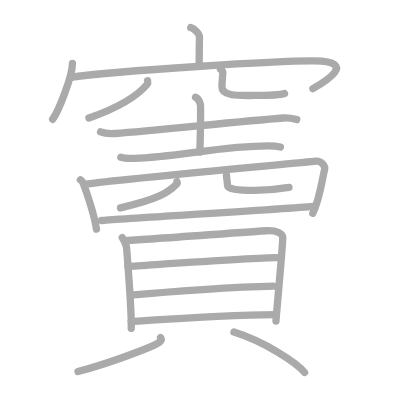
t = 0.00 s
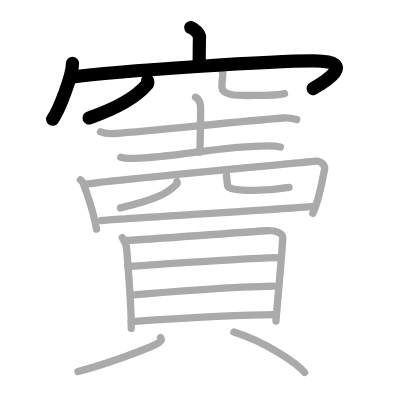
t = 4.00 s
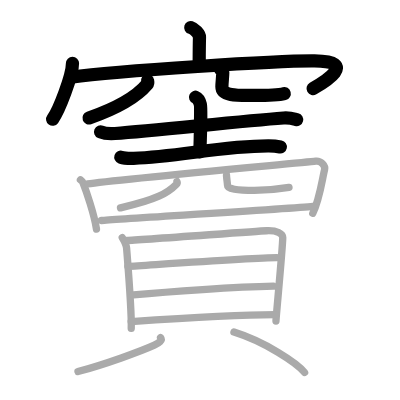
t = 8.00 s
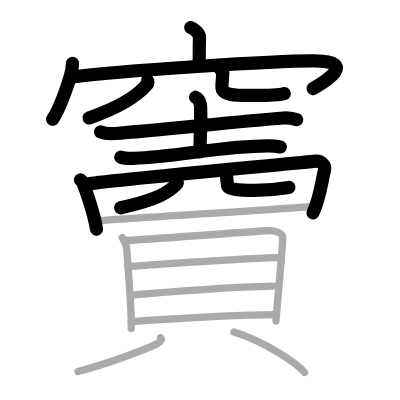
t = 12.00 s
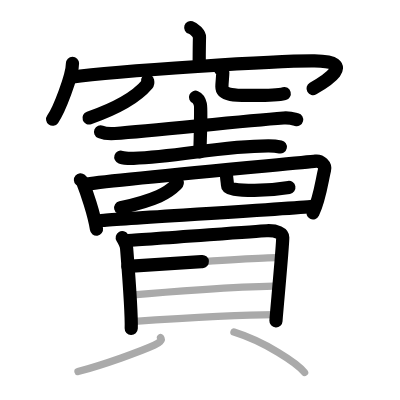
t = 15.50 s
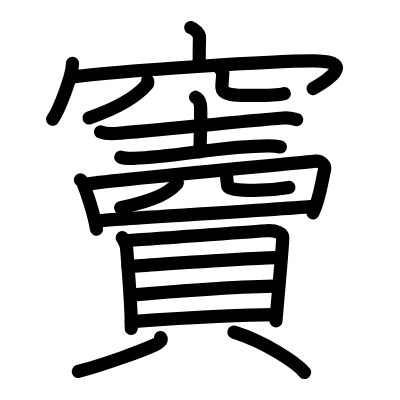
t = 20.00 s

The animated SVG that drew these frames (rendered in a browser with its animation timeline set to each time). Animation: 20 SMIL elements (animate=20); one cycle of 20.00 s.

<?xml version="1.0" standalone="no"?>
<!DOCTYPE svg PUBLIC "-//W3C//DTD SVG 1.1//EN"   "http://www.w3.org/Graphics/SVG/1.1/DTD/svg11.dtd">
<svg width="400px" height="400px"  version="1.1" xmlns="http://www.w3.org/2000/svg">
  <defs>
    <marker id="Triangle" viewBox="0 0 10 10" refX="0" refY="5" markerUnits="strokeWidth" markerWidth="3" style="stroke-opacity:0%;fill:#aaaaaa;" markerHeight="2" orient="auto">
      <path d="M 0 0 L 10 5 L 0 10 z" />
    </marker>
    
    <marker id="Arrow" viewBox="0 0 10 10" refX="5" refY="5" markerUnits="strokeWidth" markerWidth="1.8" style="stroke-opacity:0%;fill:#770000;" markerHeight="2" orient="auto">
      <path d="M 0 4 L 6 4 L 4 1 L 10 5 L 4 9 L 6 6 L 0 6 z" />
        <circle cx="5" cy="5" r="5" />
      </marker>
    
    <marker id="TriangleRed" viewBox="0 0 10 10" refX="0" refY="5" markerUnits="strokeWidth" markerWidth="3" style="stroke-opacity:0%;fill:#CC0000;" markerHeight="2" orient="auto">
      <path d="M 0 0 L 10 5 L 0 10 z" />
    </marker>
    
    <marker id="ArrowRed" viewBox="0 0 10 10" refX="5" refY="5" markerUnits="strokeWidth" markerWidth="1.8" style="stroke-opacity:0%;fill:#CC0000;" markerHeight="2" orient="auto">
      <path d="M 0 4 L 6 4 L 4 1 L 10 5 L 4 9 L 6 6 L 0 6 z" />
        <circle cx="5" cy="5" r="5" />
      </marker>
    
  </defs>
  
  <path style="fill:#ffffff; fill-opacity:100%; fill-rule:evenodd; stroke-width:0;" d="M 0 0 L 400px 0 L 400px 400px L 0 400px L 0 0" />

  <g transform="scale(3.6697247706422 3.6697247706422)">
<path style="fill:none; fill-opacity:0%; fill-rule:evenodd; stroke:#aaaaaa; stroke-opacity:100%; stroke-width: 1.5pt; stroke-linejoin:round; stroke-linecap:round;" d="M51.98 7.5c0.99 0.3 2.4 1.76 2.38 2.61c-0.07 2.7-0.07 4.65-0.08 7.1"></path>
<path style="fill:none; fill-opacity:0%; fill-rule:evenodd; stroke:#aaaaaa; stroke-opacity:100%; stroke-width: 1.5pt; stroke-linejoin:round; stroke-linecap:round;" d="M19.75 17.25c0 3.45-3.72 12.95-5.41 15.25"></path>
<path style="fill:none; fill-opacity:0%; fill-rule:evenodd; stroke:#aaaaaa; stroke-opacity:100%; stroke-width: 1.5pt; stroke-linejoin:round; stroke-linecap:round;" d="M19.37 21.05c12.8-1.81 57-4.54 66.34-4.44c12.09 0.13 2.56 5.83-0.45 7.55"></path>
<path style="fill:none; fill-opacity:0%; fill-rule:evenodd; stroke:#aaaaaa; stroke-opacity:100%; stroke-width: 1.5pt; stroke-linejoin:round; stroke-linecap:round;" d="M40.21 22c0.05 0.24 0.18 0.64-0.09 0.96c-2.5 2.96-7.74 6.36-15.89 9.2"></path>
<path style="fill:none; fill-opacity:0%; fill-rule:evenodd; stroke:#aaaaaa; stroke-opacity:100%; stroke-width: 1.5pt; stroke-linejoin:round; stroke-linecap:round;" d="M60.09 18.87c0.33 0.24 0.62 0.53 0.62 0.9c0 1-0.24 2.74-0.24 3.88c0 2.66 4.82 2.36 8.76 2.36c4.15 0 7.71-0.34 8.3-0.54"></path>
<path style="fill:none; fill-opacity:0%; fill-rule:evenodd; stroke:#aaaaaa; stroke-opacity:100%; stroke-width: 1.5pt; stroke-linejoin:round; stroke-linecap:round;" d="M27.41 35.94c1.03 0.43 2.92 0.5 3.95 0.43c10.71-0.73 33.33-3.29 45.9-4.22c1.71-0.13 2.74 0.21 3.6 0.43"></path>
<path style="fill:none; fill-opacity:0%; fill-rule:evenodd; stroke:#aaaaaa; stroke-opacity:100%; stroke-width: 1.5pt; stroke-linejoin:round; stroke-linecap:round;" d="M53.28 26.5c0.73 0.3 1.18 1.35 1.32 1.95c0.15 0.6 0 9.27-0.15 13.01"></path>
<path style="fill:none; fill-opacity:0%; fill-rule:evenodd; stroke:#aaaaaa; stroke-opacity:100%; stroke-width: 1.5pt; stroke-linejoin:round; stroke-linecap:round;" d="M32.92 42.83c0.91 0.31 2.58 0.33 3.49 0.31c12.02-0.36 24.12-3.43 36.82-3.39c1.52 0 2.43 0.14 3.18 0.3"></path>
<path style="fill:none; fill-opacity:0%; fill-rule:evenodd; stroke:#aaaaaa; stroke-opacity:100%; stroke-width: 1.5pt; stroke-linejoin:round; stroke-linecap:round;" d="M21.92 49c0.26 0.23 0.53 0.42 0.65 0.71c0.91 2.29 3.1 8.61 3.72 12.73"></path>
<path style="fill:none; fill-opacity:0%; fill-rule:evenodd; stroke:#aaaaaa; stroke-opacity:100%; stroke-width: 1.5pt; stroke-linejoin:round; stroke-linecap:round;" d="M23.89 50.12c6.97-1.12 58.43-5.78 62.14-6.21c1.35-0.16 2.73 1.13 2.41 2.39c-0.67 2.63-1.32 8.04-3.21 11.82"></path>
<path style="fill:none; fill-opacity:0%; fill-rule:evenodd; stroke:#aaaaaa; stroke-opacity:100%; stroke-width: 1.5pt; stroke-linejoin:round; stroke-linecap:round;" d="M48.23 49.5c0.08 0.18 0.09 0.47-0.17 0.73c-2.32 2.34-5.3 4.13-15.22 6.4"></path>
<path style="fill:none; fill-opacity:0%; fill-rule:evenodd; stroke:#aaaaaa; stroke-opacity:100%; stroke-width: 1.5pt; stroke-linejoin:round; stroke-linecap:round;" d="M61.72 47.74c0 0.5 0.28 2.43 0.28 2.78c0 0.97 2.52 1.37 7.34 1.37c4.36 0 7.57-0.5 9.41-0.81"></path>
<path style="fill:none; fill-opacity:0%; fill-rule:evenodd; stroke:#aaaaaa; stroke-opacity:100%; stroke-width: 1.5pt; stroke-linejoin:round; stroke-linecap:round;" d="M27.62 60.09c4.4-0.43 51.59-3.18 57.63-3.84"></path>
<path style="fill:none; fill-opacity:0%; fill-rule:evenodd; stroke:#aaaaaa; stroke-opacity:100%; stroke-width: 1.5pt; stroke-linejoin:round; stroke-linecap:round;" d="M33.31 64.76c0.47 0.8 1.12 1.87 1.2 2.97c0.08 1.1 1.41 17.13 1.25 21.77"></path>
<path style="fill:none; fill-opacity:0%; fill-rule:evenodd; stroke:#aaaaaa; stroke-opacity:100%; stroke-width: 1.5pt; stroke-linejoin:round; stroke-linecap:round;" d="M34.53 65.53c3.79-0.14 34.66-2.48 38.11-2.65c2.87-0.14 4.41 0.79 4.41 1.86c0 2.61-1.85 21.9-1.85 22.76"></path>
<path style="fill:none; fill-opacity:0%; fill-rule:evenodd; stroke:#aaaaaa; stroke-opacity:100%; stroke-width: 1.5pt; stroke-linejoin:round; stroke-linecap:round;" d="M34.84 72.59c6.75-0.41 34.83-2.38 40.61-2.38"></path>
<path style="fill:none; fill-opacity:0%; fill-rule:evenodd; stroke:#aaaaaa; stroke-opacity:100%; stroke-width: 1.5pt; stroke-linejoin:round; stroke-linecap:round;" d="M36.37 80.36c9.61-0.91 27.93-2.19 38.12-2.37"></path>
<path style="fill:none; fill-opacity:0%; fill-rule:evenodd; stroke:#aaaaaa; stroke-opacity:100%; stroke-width: 1.5pt; stroke-linejoin:round; stroke-linecap:round;" d="M35.75 87.62c9.79-0.67 30.32-1.88 39.24-1.88"></path>
<path style="fill:none; fill-opacity:0%; fill-rule:evenodd; stroke:#aaaaaa; stroke-opacity:100%; stroke-width: 1.5pt; stroke-linejoin:round; stroke-linecap:round;" d="M43.75 92c0.62 0.76-0.47 1.5-1.69 2.05c-3.7 1.67-13.41 5.23-20.81 7.2"></path>
<path style="fill:none; fill-opacity:0%; fill-rule:evenodd; stroke:#aaaaaa; stroke-opacity:100%; stroke-width: 1.5pt; stroke-linejoin:round; stroke-linecap:round;" d="M63.75 90.5c8.51 2.66 17.11 8.39 19.25 11"></path>

<path style="fill:none; fill-opacity:0%; fill-rule:evenodd; stroke:#000000; stroke-opacity:100%; stroke-width: 2.7pt; stroke-linejoin:round; stroke-linecap:round;" d="M51.98 7.5c0.99 0.3 2.4 1.76 2.38 2.61c-0.07 2.7-0.07 4.65-0.08 7.1" pathLength="100" stroke-dashoffset="100" stroke-dasharray="100 105"><animate id="dashAnim1" attributeName="stroke-dashoffset" from="100" to="0" dur="1s" calcMode="linear" fill="freeze"/></path>
<path style="fill:none; fill-opacity:0%; fill-rule:evenodd; stroke:#000000; stroke-opacity:100%; stroke-width: 2.7pt; stroke-linejoin:round; stroke-linecap:round;" d="M19.75 17.25c0 3.45-3.72 12.95-5.41 15.25" pathLength="100" stroke-dashoffset="100" stroke-dasharray="100 105"><animate id="dashAnim2" attributeName="stroke-dashoffset" from="100" to="0" dur="1s" calcMode="linear" begin="dashAnim1.end" fill="freeze"/></path>
<path style="fill:none; fill-opacity:0%; fill-rule:evenodd; stroke:#000000; stroke-opacity:100%; stroke-width: 2.7pt; stroke-linejoin:round; stroke-linecap:round;" d="M19.37 21.05c12.8-1.81 57-4.54 66.34-4.44c12.09 0.13 2.56 5.83-0.45 7.55" pathLength="100" stroke-dashoffset="100" stroke-dasharray="100 105"><animate id="dashAnim3" attributeName="stroke-dashoffset" from="100" to="0" dur="1s" calcMode="linear" begin="dashAnim2.end" fill="freeze"/></path>
<path style="fill:none; fill-opacity:0%; fill-rule:evenodd; stroke:#000000; stroke-opacity:100%; stroke-width: 2.7pt; stroke-linejoin:round; stroke-linecap:round;" d="M40.21 22c0.05 0.24 0.18 0.64-0.09 0.96c-2.5 2.96-7.74 6.36-15.89 9.2" pathLength="100" stroke-dashoffset="100" stroke-dasharray="100 105"><animate id="dashAnim4" attributeName="stroke-dashoffset" from="100" to="0" dur="1s" calcMode="linear" begin="dashAnim3.end" fill="freeze"/></path>
<path style="fill:none; fill-opacity:0%; fill-rule:evenodd; stroke:#000000; stroke-opacity:100%; stroke-width: 2.7pt; stroke-linejoin:round; stroke-linecap:round;" d="M60.09 18.87c0.33 0.24 0.62 0.53 0.62 0.9c0 1-0.24 2.74-0.24 3.88c0 2.66 4.82 2.36 8.76 2.36c4.15 0 7.71-0.34 8.3-0.54" pathLength="100" stroke-dashoffset="100" stroke-dasharray="100 105"><animate id="dashAnim5" attributeName="stroke-dashoffset" from="100" to="0" dur="1s" calcMode="linear" begin="dashAnim4.end" fill="freeze"/></path>
<path style="fill:none; fill-opacity:0%; fill-rule:evenodd; stroke:#000000; stroke-opacity:100%; stroke-width: 2.7pt; stroke-linejoin:round; stroke-linecap:round;" d="M27.41 35.94c1.03 0.43 2.92 0.5 3.95 0.43c10.71-0.73 33.33-3.29 45.9-4.22c1.71-0.13 2.74 0.21 3.6 0.43" pathLength="100" stroke-dashoffset="100" stroke-dasharray="100 105"><animate id="dashAnim6" attributeName="stroke-dashoffset" from="100" to="0" dur="1s" calcMode="linear" begin="dashAnim5.end" fill="freeze"/></path>
<path style="fill:none; fill-opacity:0%; fill-rule:evenodd; stroke:#000000; stroke-opacity:100%; stroke-width: 2.7pt; stroke-linejoin:round; stroke-linecap:round;" d="M53.28 26.5c0.73 0.3 1.18 1.35 1.32 1.95c0.15 0.6 0 9.27-0.15 13.01" pathLength="100" stroke-dashoffset="100" stroke-dasharray="100 105"><animate id="dashAnim7" attributeName="stroke-dashoffset" from="100" to="0" dur="1s" calcMode="linear" begin="dashAnim6.end" fill="freeze"/></path>
<path style="fill:none; fill-opacity:0%; fill-rule:evenodd; stroke:#000000; stroke-opacity:100%; stroke-width: 2.7pt; stroke-linejoin:round; stroke-linecap:round;" d="M32.92 42.83c0.91 0.31 2.58 0.33 3.49 0.31c12.02-0.36 24.12-3.43 36.82-3.39c1.52 0 2.43 0.14 3.18 0.3" pathLength="100" stroke-dashoffset="100" stroke-dasharray="100 105"><animate id="dashAnim8" attributeName="stroke-dashoffset" from="100" to="0" dur="1s" calcMode="linear" begin="dashAnim7.end" fill="freeze"/></path>
<path style="fill:none; fill-opacity:0%; fill-rule:evenodd; stroke:#000000; stroke-opacity:100%; stroke-width: 2.7pt; stroke-linejoin:round; stroke-linecap:round;" d="M21.92 49c0.26 0.23 0.53 0.42 0.65 0.71c0.91 2.29 3.1 8.61 3.72 12.73" pathLength="100" stroke-dashoffset="100" stroke-dasharray="100 105"><animate id="dashAnim9" attributeName="stroke-dashoffset" from="100" to="0" dur="1s" calcMode="linear" begin="dashAnim8.end" fill="freeze"/></path>
<path style="fill:none; fill-opacity:0%; fill-rule:evenodd; stroke:#000000; stroke-opacity:100%; stroke-width: 2.7pt; stroke-linejoin:round; stroke-linecap:round;" d="M23.89 50.12c6.97-1.12 58.43-5.78 62.14-6.21c1.35-0.16 2.73 1.13 2.41 2.39c-0.67 2.63-1.32 8.04-3.21 11.82" pathLength="100" stroke-dashoffset="100" stroke-dasharray="100 105"><animate id="dashAnim10" attributeName="stroke-dashoffset" from="100" to="0" dur="1s" calcMode="linear" begin="dashAnim9.end" fill="freeze"/></path>
<path style="fill:none; fill-opacity:0%; fill-rule:evenodd; stroke:#000000; stroke-opacity:100%; stroke-width: 2.7pt; stroke-linejoin:round; stroke-linecap:round;" d="M48.23 49.5c0.08 0.18 0.09 0.47-0.17 0.73c-2.32 2.34-5.3 4.13-15.22 6.4" pathLength="100" stroke-dashoffset="100" stroke-dasharray="100 105"><animate id="dashAnim11" attributeName="stroke-dashoffset" from="100" to="0" dur="1s" calcMode="linear" begin="dashAnim10.end" fill="freeze"/></path>
<path style="fill:none; fill-opacity:0%; fill-rule:evenodd; stroke:#000000; stroke-opacity:100%; stroke-width: 2.7pt; stroke-linejoin:round; stroke-linecap:round;" d="M61.72 47.74c0 0.5 0.28 2.43 0.28 2.78c0 0.97 2.52 1.37 7.34 1.37c4.36 0 7.57-0.5 9.41-0.81" pathLength="100" stroke-dashoffset="100" stroke-dasharray="100 105"><animate id="dashAnim12" attributeName="stroke-dashoffset" from="100" to="0" dur="1s" calcMode="linear" begin="dashAnim11.end" fill="freeze"/></path>
<path style="fill:none; fill-opacity:0%; fill-rule:evenodd; stroke:#000000; stroke-opacity:100%; stroke-width: 2.7pt; stroke-linejoin:round; stroke-linecap:round;" d="M27.62 60.09c4.4-0.43 51.59-3.18 57.63-3.84" pathLength="100" stroke-dashoffset="100" stroke-dasharray="100 105"><animate id="dashAnim13" attributeName="stroke-dashoffset" from="100" to="0" dur="1s" calcMode="linear" begin="dashAnim12.end" fill="freeze"/></path>
<path style="fill:none; fill-opacity:0%; fill-rule:evenodd; stroke:#000000; stroke-opacity:100%; stroke-width: 2.7pt; stroke-linejoin:round; stroke-linecap:round;" d="M33.31 64.76c0.47 0.8 1.12 1.87 1.2 2.97c0.08 1.1 1.41 17.13 1.25 21.77" pathLength="100" stroke-dashoffset="100" stroke-dasharray="100 105"><animate id="dashAnim14" attributeName="stroke-dashoffset" from="100" to="0" dur="1s" calcMode="linear" begin="dashAnim13.end" fill="freeze"/></path>
<path style="fill:none; fill-opacity:0%; fill-rule:evenodd; stroke:#000000; stroke-opacity:100%; stroke-width: 2.7pt; stroke-linejoin:round; stroke-linecap:round;" d="M34.53 65.53c3.79-0.14 34.66-2.48 38.11-2.65c2.87-0.14 4.41 0.79 4.41 1.86c0 2.61-1.85 21.9-1.85 22.76" pathLength="100" stroke-dashoffset="100" stroke-dasharray="100 105"><animate id="dashAnim15" attributeName="stroke-dashoffset" from="100" to="0" dur="1s" calcMode="linear" begin="dashAnim14.end" fill="freeze"/></path>
<path style="fill:none; fill-opacity:0%; fill-rule:evenodd; stroke:#000000; stroke-opacity:100%; stroke-width: 2.7pt; stroke-linejoin:round; stroke-linecap:round;" d="M34.84 72.59c6.75-0.41 34.83-2.38 40.61-2.38" pathLength="100" stroke-dashoffset="100" stroke-dasharray="100 105"><animate id="dashAnim16" attributeName="stroke-dashoffset" from="100" to="0" dur="1s" calcMode="linear" begin="dashAnim15.end" fill="freeze"/></path>
<path style="fill:none; fill-opacity:0%; fill-rule:evenodd; stroke:#000000; stroke-opacity:100%; stroke-width: 2.7pt; stroke-linejoin:round; stroke-linecap:round;" d="M36.37 80.36c9.61-0.91 27.93-2.19 38.12-2.37" pathLength="100" stroke-dashoffset="100" stroke-dasharray="100 105"><animate id="dashAnim17" attributeName="stroke-dashoffset" from="100" to="0" dur="1s" calcMode="linear" begin="dashAnim16.end" fill="freeze"/></path>
<path style="fill:none; fill-opacity:0%; fill-rule:evenodd; stroke:#000000; stroke-opacity:100%; stroke-width: 2.7pt; stroke-linejoin:round; stroke-linecap:round;" d="M35.75 87.62c9.79-0.67 30.32-1.88 39.24-1.88" pathLength="100" stroke-dashoffset="100" stroke-dasharray="100 105"><animate id="dashAnim18" attributeName="stroke-dashoffset" from="100" to="0" dur="1s" calcMode="linear" begin="dashAnim17.end" fill="freeze"/></path>
<path style="fill:none; fill-opacity:0%; fill-rule:evenodd; stroke:#000000; stroke-opacity:100%; stroke-width: 2.7pt; stroke-linejoin:round; stroke-linecap:round;" d="M43.75 92c0.62 0.76-0.47 1.5-1.69 2.05c-3.7 1.67-13.41 5.23-20.81 7.2" pathLength="100" stroke-dashoffset="100" stroke-dasharray="100 105"><animate id="dashAnim19" attributeName="stroke-dashoffset" from="100" to="0" dur="1s" calcMode="linear" begin="dashAnim18.end" fill="freeze"/></path>
<path style="fill:none; fill-opacity:0%; fill-rule:evenodd; stroke:#000000; stroke-opacity:100%; stroke-width: 2.7pt; stroke-linejoin:round; stroke-linecap:round;" d="M63.75 90.5c8.51 2.66 17.11 8.39 19.25 11" pathLength="100" stroke-dashoffset="100" stroke-dasharray="100 105"><animate id="dashAnim20" attributeName="stroke-dashoffset" from="100" to="0" dur="1s" calcMode="linear" begin="dashAnim19.end" fill="freeze"/></path>

</g>

</svg>  
          
